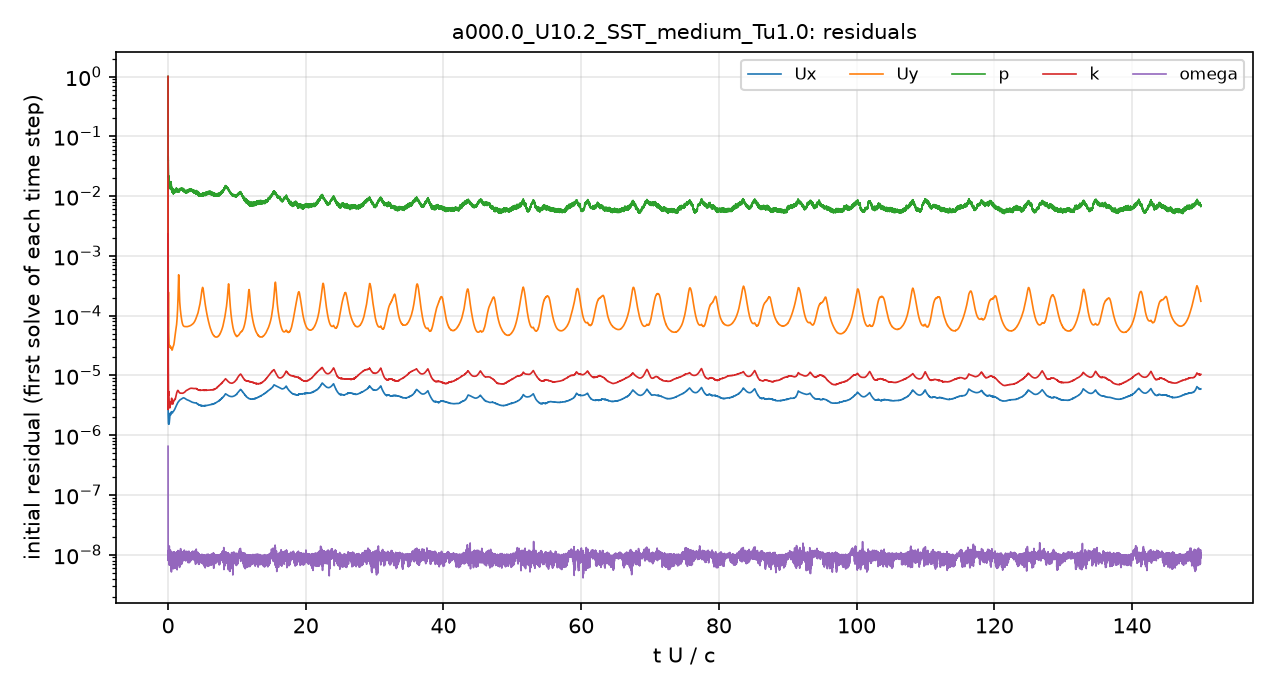

The file beside this chart, header and first rows:
# first initial residual per time step; …
t_s, Ux_initial, Uy_initial, p_initial, k_initial, omega_initial
5.6470611e-08, 1, 1, 1, 1, 6.5246227e-07
1.0663758e-05, 3.0352916e-06, 5.1221207e-05, 0.06942, 1.4527755e-05, 1.5413695e-08
4.1559603e-05, 2.4443155e-06, 5.7178906e-05, 0.0679, 0.0005915, 9.3794275e-09
8.1787937e-05, 2.1220102e-06, 6.1728084e-05, 0.04525, 0.0003258, 9.7245876e-09
0.0001299, 2.1448429e-06, 7.7450065e-05, 0.04008, 4.0754014e-05, 9.9778277e-09
0.0001851, 1.7769766e-06, 9.8599523e-05, 0.02924, 1.1953551e-05, 9.6633068e-09
0.0002412, 1.617947e-06, 0.0001951, 0.02457, 6.5644296e-06, 8.0555961e-09
0.0003006, 1.572594e-06, 0.0001467, 0.02127, 4.6520416e-06, 7.7207063e-09
0.0003581, 1.5547488e-06, 8.5095499e-05, 0.0219, 5.036579e-06, 1.1013454e-08
0.0004163, 1.5339813e-06, 6.1677339e-05, 0.01975, 5.3476151e-06, 8.2456885e-09
0.0004757, 1.539893e-06, 5.011625e-05, 0.02038, 5.2300907e-06, 8.9982038e-09
0.0005389, 1.5458502e-06, 4.2665002e-05, 0.01839, 4.8138266e-06, 8.5305759e-09
0.0006004, 1.5413303e-06, 3.7601983e-05, 0.01873, 4.4218917e-06, 7.8326474e-09
0.0006629, 1.5460871e-06, 3.4401406e-05, 0.0173, 4.0278899e-06, 1.2632251e-08
0.0007265, 1.562485e-06, 3.2212779e-05, 0.01676, 3.765105e-06, 7.5744502e-09
0.0007945, 1.6009065e-06, 3.0855523e-05, 0.0151, 3.4237597e-06, 9.1012806e-09
0.000861, 1.6558023e-06, 3.0076521e-05, 0.01493, 3.0998626e-06, 9.4932977e-09
0.0009293, 1.7456265e-06, 2.9949863e-05, 0.01523, 2.950747e-06, 7.1424567e-09
0.001, 1.8370799e-06, 3.0111308e-05, 0.01428, 2.9102226e-06, 7.253133e-09
0.001077, 1.9551381e-06, 3.0757247e-05, 0.01503, 2.969119e-06, 1.1526899e-08
0.001154, 2.0793478e-06, 3.1336219e-05, 0.01685, 2.9864252e-06, 9.0028234e-09
0.001235, 2.1939641e-06, 3.1615344e-05, 0.01469, 2.8922883e-06, 1.2008397e-08
0.00132, 2.2765493e-06, 3.1527933e-05, 0.01608, 2.9085488e-06, 9.4079484e-09
0.001412, 2.3389474e-06, 3.1331389e-05, 0.01567, 3.0696502e-06, 1.0942367e-08
0.001503, 2.3271541e-06, 3.0676001e-05, 0.01585, 3.231646e-06, 8.1409034e-09
0.001595, 2.2467185e-06, 2.9562032e-05, 0.01628, 3.2311024e-06, 8.4213107e-09
0.001687, 2.198466e-06, 2.8948605e-05, 0.0161, 3.3572877e-06, 9.3672757e-09
0.001779, 2.1860683e-06, 2.8751128e-05, 0.0164, 3.5392856e-06, 8.4281393e-09
0.001877, 2.2131972e-06, 2.8916101e-05, 0.01556, 3.6045943e-06, 9.8626991e-09
0.00197, 2.2771921e-06, 2.9291345e-05, 0.01546, 3.4997299e-06, 8.0522093e-09
0.002063, 2.3547835e-06, 2.9603819e-05, 0.01532, 3.3789173e-06, 1.1213998e-08
0.002157, 2.4280577e-06, 2.9512497e-05, 0.01622, 3.5583637e-06, 7.2981472e-09
0.002255, 2.465089e-06, 2.8820704e-05, 0.01379, 3.8639017e-06, 7.1210227e-09
0.002349, 2.466625e-06, 2.8032788e-05, 0.01347, 4.0719096e-06, 6.5606482e-09
0.002443, 2.4418821e-06, 2.7372033e-05, 0.01361, 4.1522488e-06, 8.0644088e-09
0.002538, 2.4039206e-06, 2.6869403e-05, 0.01309, 4.0854973e-06, 6.0613175e-09
0.002637, 2.3652998e-06, 2.6557999e-05, 0.01339, 3.9011028e-06, 9.5664191e-09
0.002733, 2.3490369e-06, 2.6520304e-05, 0.01315, 3.7140499e-06, 6.6061642e-09
0.002828, 2.3493296e-06, 2.6682594e-05, 0.01283, 3.5678791e-06, 9.0861264e-09
0.002925, 2.3561357e-06, 2.7051321e-05, 0.01292, 3.4304072e-06, 8.4069034e-09
0.003026, 2.3682023e-06, 2.7594594e-05, 0.0135, 3.3447162e-06, 7.639547e-09
0.003123, 2.387146e-06, 2.8216162e-05, 0.01315, 3.3133579e-06, 9.4271417e-09
0.003221, 2.4169083e-06, 2.8901959e-05, 0.01272, 3.3131661e-06, 7.5655013e-09
0.003319, 2.4481978e-06, 2.9594255e-05, 0.01236, 3.3445975e-06, 9.1649482e-09
0.003422, 2.4780751e-06, 3.0265402e-05, 0.0123, 3.444775e-06, 7.5076061e-09
0.003521, 2.4954586e-06, 3.0756514e-05, 0.01161, 3.5641319e-06, 1.042669e-08
0.00362, 2.5074183e-06, 3.1105377e-05, 0.01155, 3.630239e-06, 7.5067868e-09
0.003719, 2.5184568e-06, 3.1437175e-05, 0.01153, 3.6646986e-06, 1.0182909e-08
0.003824, 2.535019e-06, 3.193773e-05, 0.01158, 3.6882853e-06, 6.1353992e-09
0.003924, 2.5537983e-06, 3.2593122e-05, 0.01141, 3.7167001e-06, 7.4754147e-09
0.004026, 2.574947e-06, 3.346549e-05, 0.01092, 3.7761467e-06, 1.0889613e-08
0.004127, 2.5967611e-06, 3.4618863e-05, 0.01184, 3.8491402e-06, 7.5613449e-09
0.004235, 2.6200249e-06, 3.6123999e-05, 0.01241, 3.9261664e-06, 6.9713663e-09
0.004338, 2.6425512e-06, 3.77279e-05, 0.01212, 3.9623188e-06, 7.5463232e-09
0.004442, 2.6700421e-06, 3.9511851e-05, 0.01237, 3.9604007e-06, 7.5311628e-09
0.004546, 2.7071143e-06, 4.1495306e-05, 0.01195, 3.956328e-06, 8.9582541e-09
0.004652, 2.7466741e-06, 4.3539252e-05, 0.01178, 3.9389547e-06, 8.9806436e-09
0.004763, 2.7925243e-06, 4.5838254e-05, 0.01217, 3.9360888e-06, 8.7669393e-09
0.00487, 2.839333e-06, 4.8187542e-05, 0.0123, 3.9715301e-06, 1.0837752e-08
... 4,941 more rows
